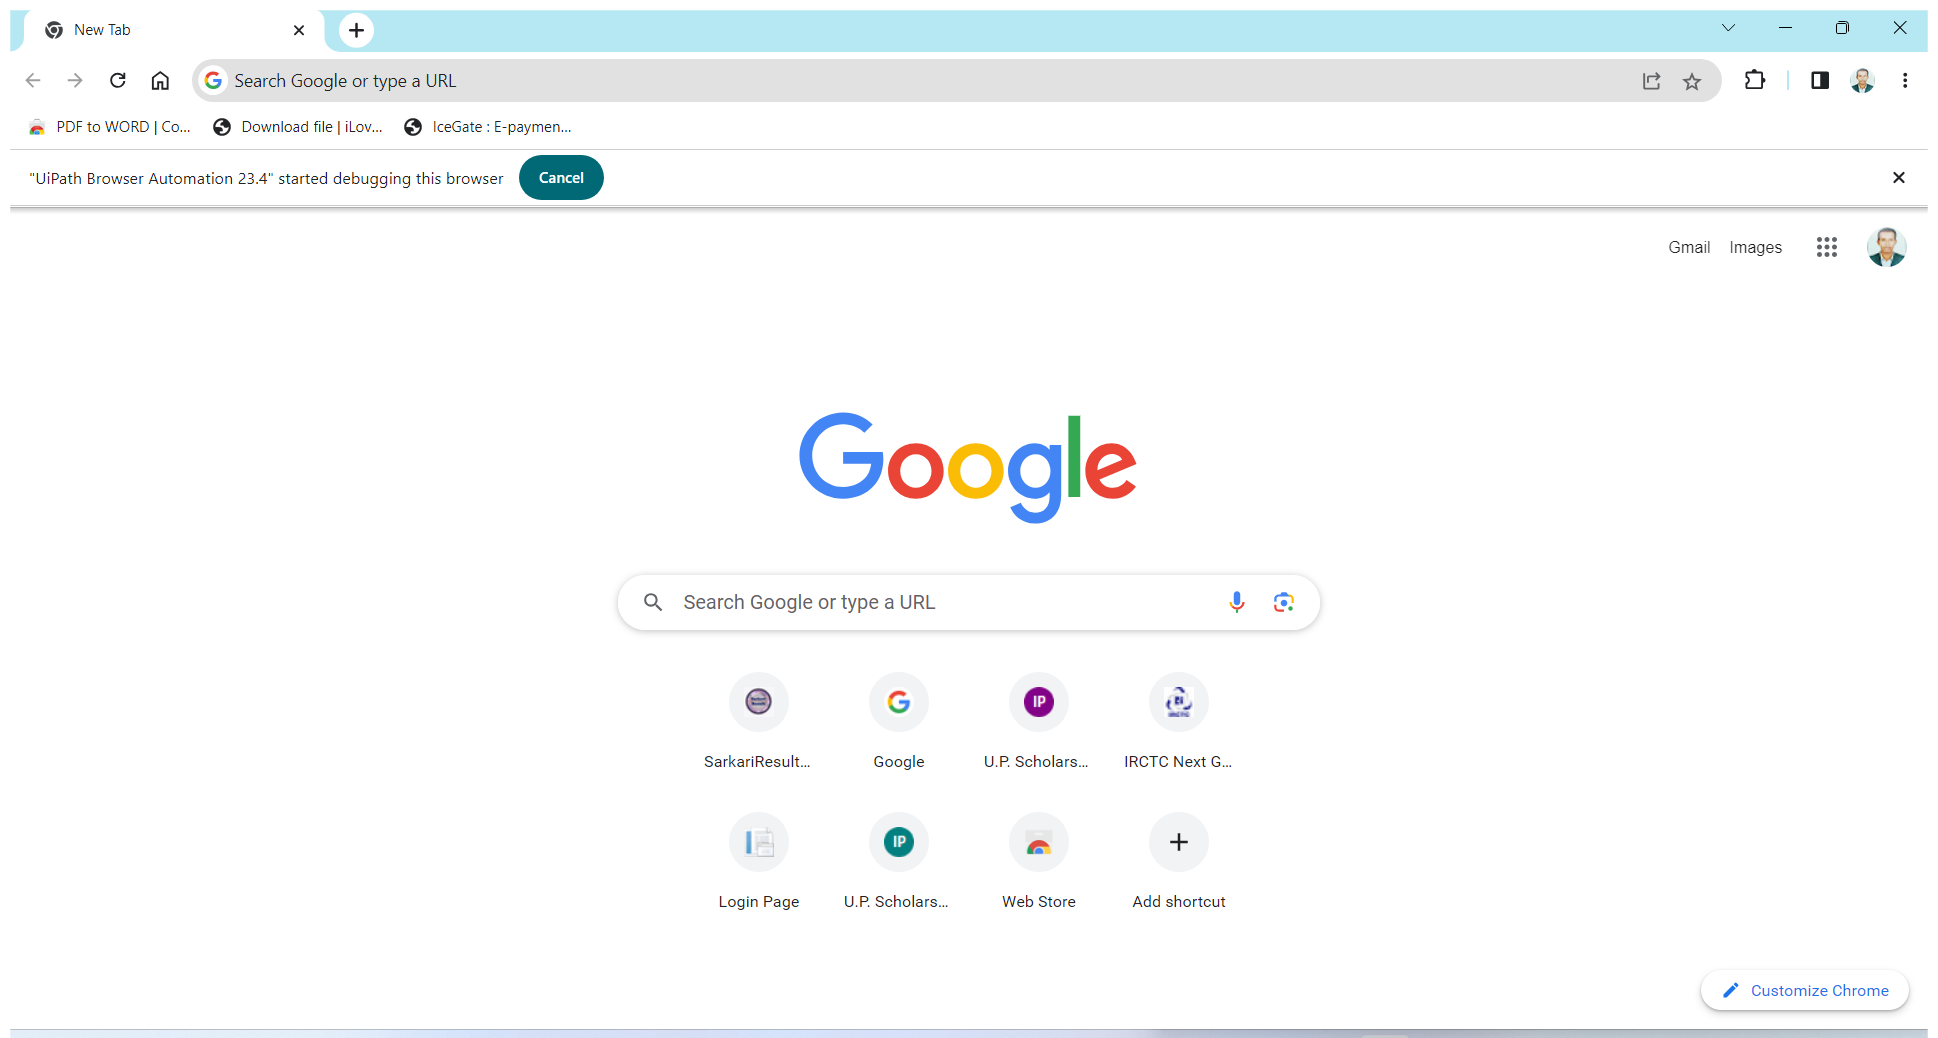
Workflow: Main

Step 1: Use Browser Chrome: New Tab (chrome.exe)

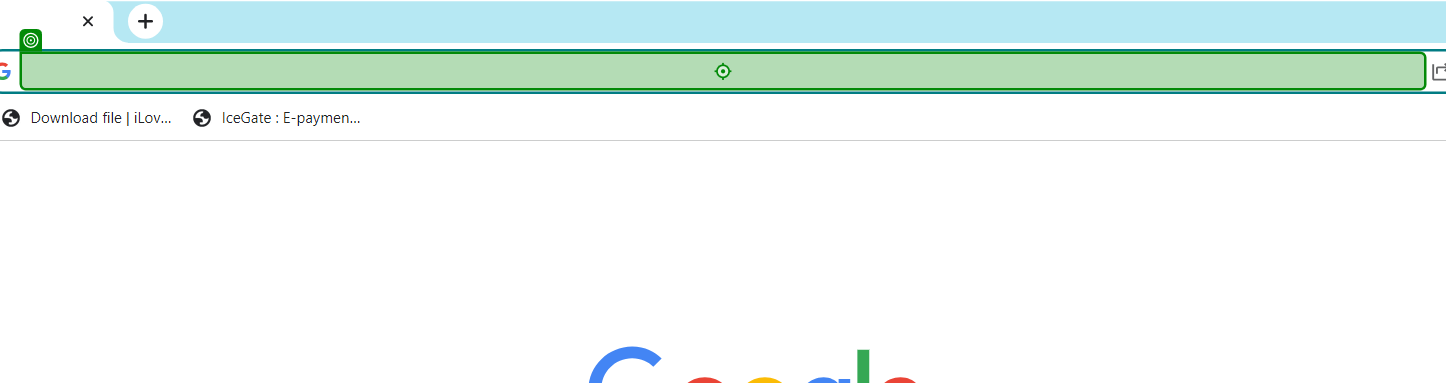
Step 2: type "https://krajeet35.github.io[k(NumEnter)][k(Enter)]" into 'Address and search bar'